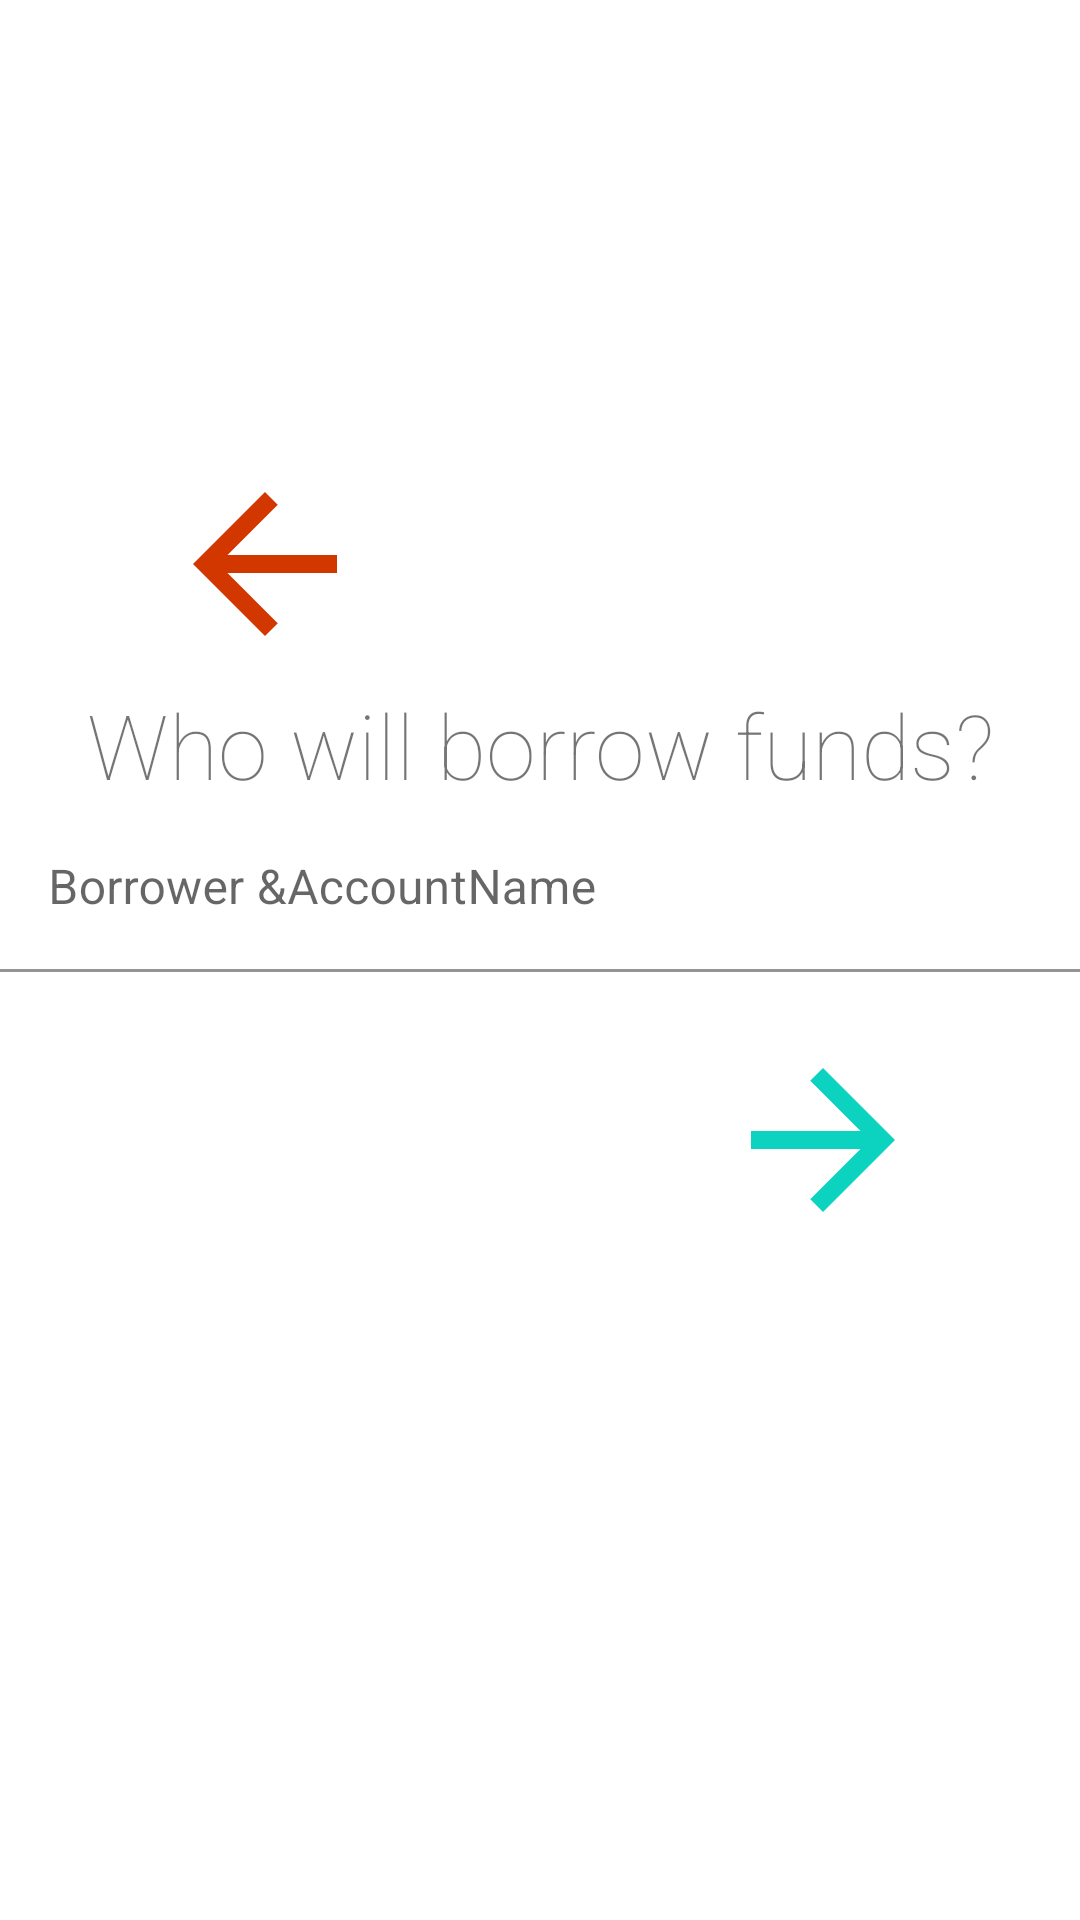

This screen was rendered from an Android layout file. Write that file and the resources it references.
<!-- AndroidManifest.xml: application theme AppTheme -->
<!-- res/layout/activity_create_new_session_rebuild.xml -->
<?xml version="1.0" encoding="utf-8"?>
<androidx.constraintlayout.widget.ConstraintLayout xmlns:android="http://schemas.android.com/apk/res/android"
    xmlns:app="http://schemas.android.com/apk/res-auto"
    xmlns:tools="http://schemas.android.com/tools"
    android:layout_width="match_parent"
    android:layout_height="match_parent"
    tools:context=".MainActivities.activities.CreateNewSessionStart">

    <TextView
        android:id="@+id/whoTextView"
        android:layout_width="match_parent"
        android:layout_height="wrap_content"
        android:layout_marginTop="228dp"
        android:fontFamily="sans-serif-thin"
        android:gravity="center"
        android:text="@string/who_will_borrow_funds"
        android:textSize="30sp"
        app:layout_constraintEnd_toEndOf="parent"
        app:layout_constraintHorizontal_bias="0.0"
        app:layout_constraintStart_toStartOf="parent"
        app:layout_constraintTop_toTopOf="parent" />

    <com.google.android.material.textfield.TextInputLayout
        android:id="@+id/borrowerEmail"
        android:layout_width="match_parent"
        android:layout_height="wrap_content"
        android:hint="@string/borrower_email_or_accountname"
        app:layout_constraintEnd_toEndOf="parent"
        app:layout_constraintStart_toStartOf="parent"
        app:layout_constraintTop_toBottomOf="@+id/whoTextView">

        <com.google.android.material.textfield.TextInputEditText
            android:layout_width="match_parent"
            android:layout_height="wrap_content"
            android:background="@android:color/transparent"
            android:inputType="textEmailAddress" />

    </com.google.android.material.textfield.TextInputLayout>

    <ImageButton
        android:id="@+id/continueArrow"
        android:layout_width="wrap_content"
        android:layout_height="wrap_content"
        android:layout_marginTop="20dp"
        android:background="#FFFFFF"
        android:rotation="90"
        app:layout_constraintEnd_toEndOf="parent"
        app:layout_constraintHorizontal_bias="0.828"
        app:layout_constraintStart_toStartOf="parent"
        app:layout_constraintTop_toBottomOf="@+id/borrowerEmail"
        app:srcCompat="@drawable/ic_baseline_arrow_upward_24"
        tools:ignore="VectorDrawableCompat" />

    <ImageButton
        android:id="@+id/backArrow"
        android:layout_width="wrap_content"
        android:layout_height="wrap_content"
        android:layout_marginBottom="4dp"
        android:background="#FFFFFF"
        android:rotation="-90"
        app:layout_constraintBottom_toTopOf="@+id/whoTextView"
        app:layout_constraintEnd_toEndOf="parent"
        app:layout_constraintHorizontal_bias="0.182"
        app:layout_constraintStart_toStartOf="parent"
        app:srcCompat="@drawable/ic_baseline_arrow_back_72"
        tools:ignore="VectorDrawableCompat" />

</androidx.constraintlayout.widget.ConstraintLayout>
<!-- resources referenced by this layout -->
<resources>
  <!-- drawable ic_baseline_arrow_back_72 (drawable) -->
  <vector android:height="72dp" android:tint="#D23700"
      android:viewportHeight="24" android:viewportWidth="24"
      android:width="72dp" xmlns:android="http://schemas.android.com/apk/res/android">
      <path android:fillColor="@android:color/white" android:pathData="M4,12l1.41,1.41L11,7.83V20h2V7.83l5.58,5.59L20,12l-8,-8 -8,8z"/>
  </vector>
  <!-- drawable ic_baseline_arrow_upward_24 (drawable) -->
  <vector android:height="72dp" android:tint="#0CD2C0"
      android:viewportHeight="24" android:viewportWidth="24"
      android:width="72dp" xmlns:android="http://schemas.android.com/apk/res/android">
      <path android:fillColor="@android:color/white" android:pathData="M4,12l1.41,1.41L11,7.83V20h2V7.83l5.58,5.59L20,12l-8,-8 -8,8z"/>
  </vector>
  <string name="borrower_email_or_accountname">Borrower &amp;AccountName</string>
  <string name="who_will_borrow_funds">Who will borrow funds?</string>
  <style name="AppTheme" parent="Theme.MaterialComponents.Light">
          
          <item name="colorPrimary">@color/colorPrimary</item>
          <item name="colorPrimaryDark">@color/colorPrimaryDark</item>
          <item name="colorAccent">@color/colorAccent</item>
      </style>
  <color name="colorPrimary">#008577</color>
  <color name="colorPrimaryDark">#00574B</color>
  <color name="colorAccent">#D81B60</color>
</resources>
